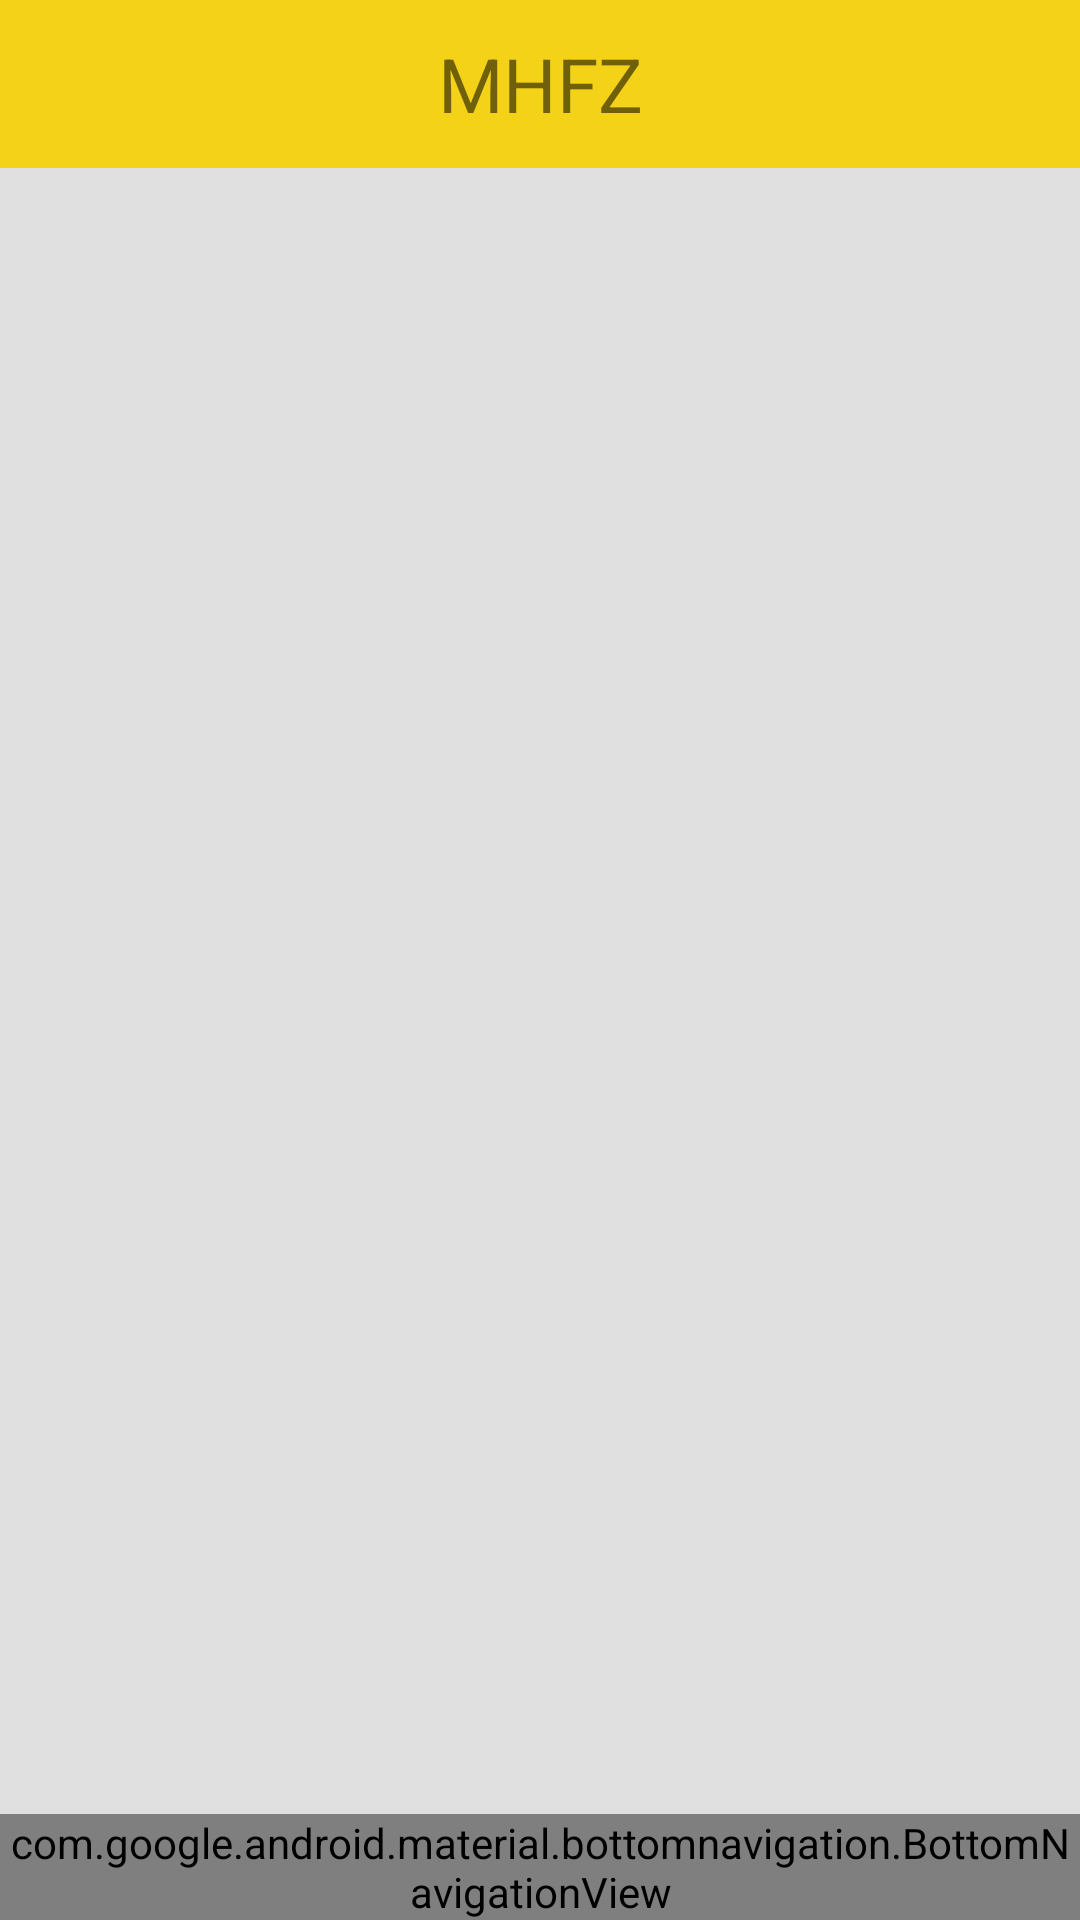

This screen was rendered from an Android layout file. Write that file and the resources it references.
<!-- AndroidManifest.xml: application theme Theme.AppCompat.Light.NoActionBar -->
<!-- res/layout/activity_bottom_navigation.xml -->
<?xml version="1.0" encoding="utf-8"?>
<android.support.constraint.ConstraintLayout xmlns:android="http://schemas.android.com/apk/res/android"
    xmlns:app="http://schemas.android.com/apk/res-auto"
    android:id="@+id/detail.rootLayout"
    android:layout_width="match_parent"
    android:orientation="vertical"
    android:layout_height="match_parent">

    <LinearLayout
        android:id="@+id/linearLayout"
        android:layout_width="match_parent"
        android:layout_height="wrap_content"
        android:layout_alignParentStart="true"
        android:layout_alignParentLeft="true"
        android:layout_alignParentTop="true"
        android:orientation="vertical"
        app:layout_constraintTop_toTopOf="parent">

        <android.support.v7.widget.Toolbar
            android:id="@+id/detail_toolbar"
            android:layout_width="match_parent"
            android:layout_height="wrap_content"
            android:layout_gravity="top"
            android:background="@color/splash_bg_gradient_bottom"
            android:elevation="3dp"
            app:contentInsetStartWithNavigation="0dp">

            <TextView
                android:id="@+id/detail.txt_title"
                android:layout_width="wrap_content"
                android:layout_height="wrap_content"
                android:layout_gravity="center"
                android:gravity="center"
                android:text="MHFZ"
                android:textSize="25dp" />
        </android.support.v7.widget.Toolbar>


    </LinearLayout>

    <FrameLayout
        android:id="@+id/frame"
        android:layout_width="match_parent"
        android:layout_height="0dp"
        app:layout_constraintBottom_toTopOf="@+id/navigation"
        app:layout_constraintEnd_toEndOf="parent"
        android:background="@color/lightgrey"
        app:layout_constraintStart_toStartOf="parent"
        app:layout_constraintTop_toBottomOf="@+id/linearLayout">

    </FrameLayout>


    <android.support.design.widget.BottomNavigationView
        android:id="@+id/navigation"
        android:layout_width="match_parent"
        android:layout_height="wrap_content"
        android:background="@color/darkgrey"
        app:layout_constraintBottom_toBottomOf="parent"
        app:layout_constraintEnd_toEndOf="parent"
        app:layout_constraintStart_toStartOf="parent"
        app:layout_constraintTop_toBottomOf="@+id/frame"
        app:menu="@menu/navigation" />

</android.support.constraint.ConstraintLayout>
<!-- resources referenced by this layout -->
<resources>
  <color name="darkgrey">#aeaeae</color>
  <color name="lightgrey">#e0e0e0</color>
  <color name="splash_bg_gradient_bottom">#F3D217</color>
</resources>
